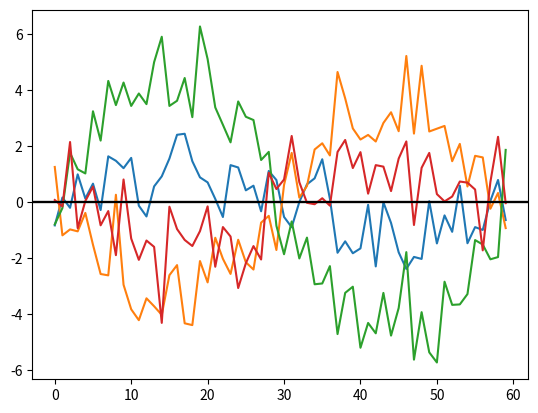

Generate this figure with matplotlib:
import numpy as np
import matplotlib.pyplot as plt
pi = np.pi

# PARAMETERS
TIME_VECTOR_SIZE = 60
AMPL_VECTOR = (1.2, -3.4, 4.5, -1.2)
ampls = []
errors = []
for amp in AMPL_VECTOR:

    # CALCULATION
    t = np.linspace(0, 2*pi,TIME_VECTOR_SIZE, endpoint=False)

    # modulation
    Carrier = np.sin(t)

    Tx = amp * Carrier
    noise = np.random.normal(0,1,TIME_VECTOR_SIZE)
    Tx = Tx + noise

    # channel
    Rx= Tx

    # demodulation



    # decode amplitude and append it to list
    # use as many code rows as you need
    #t = np.linspace(0, 2 * pi, TIME_VECTOR_SIZE, endpoint=False)
    Ref = np.sin(t)
    dot = np.dot(Ref, Rx)
    ampl = float(2 / TIME_VECTOR_SIZE * dot)
    ampls.append(ampl)
    errors.append(ampl - amp)

    # PRESENTATION

    #   Tx plot
    plt.plot(Tx)
    plt.axhline(y=0,color='black')
    plt.grid(axis='y')
    plt.show()

    #

print(f'received amplitudes: {ampls}')
print(f'errors: {errors}')


